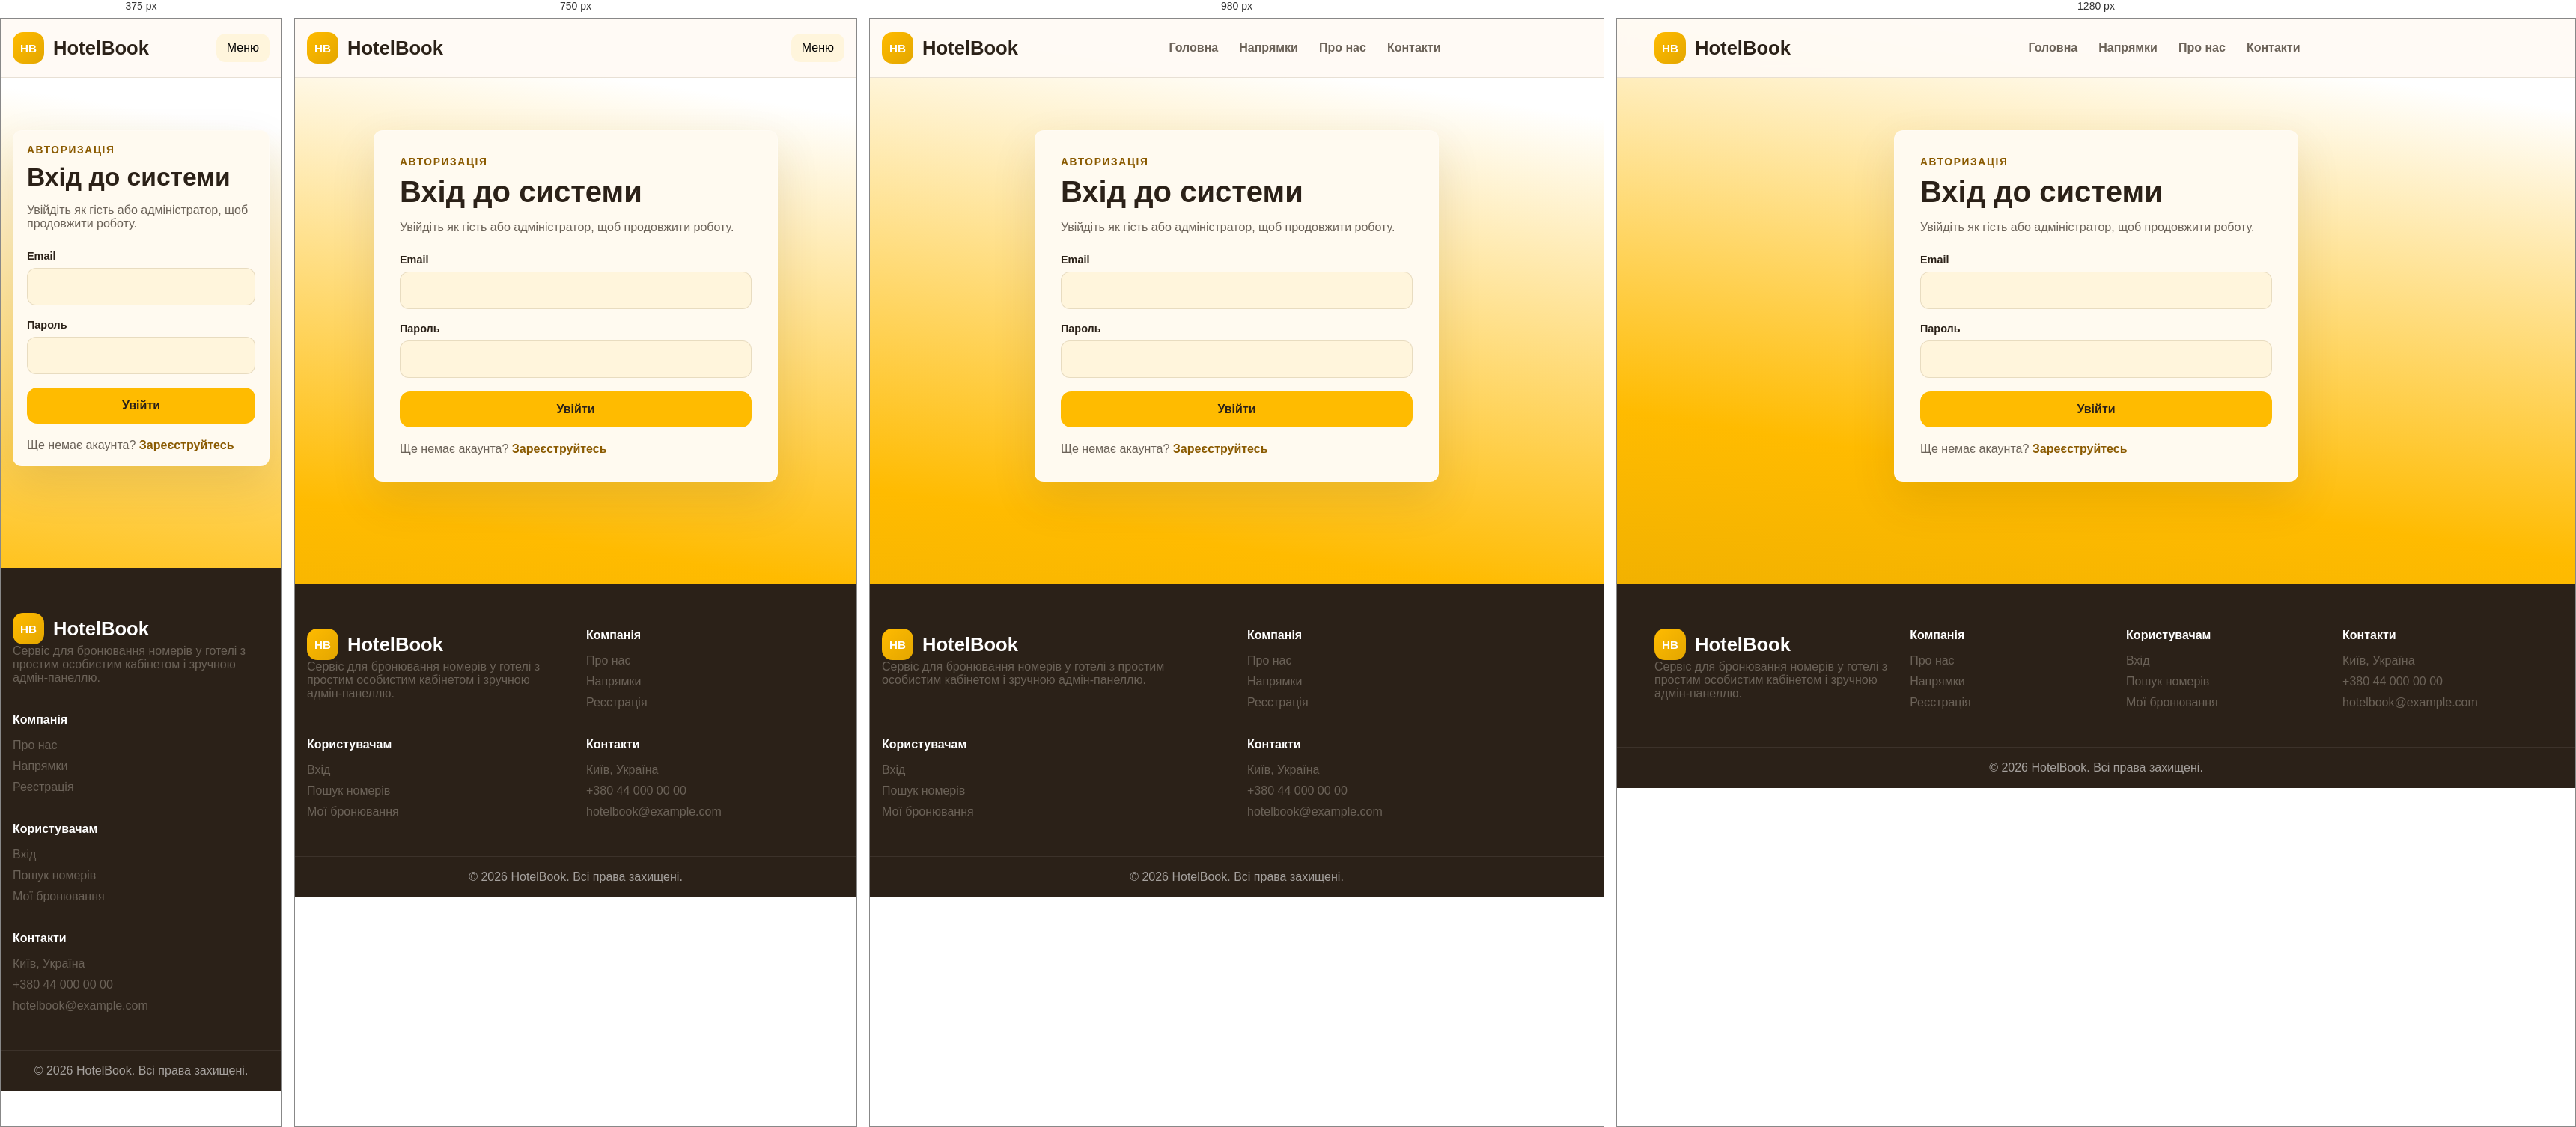
Rendered at 375 px, 750 px, 980 px and 1280 px, left to right.

<!-- file: login.html -->
<!doctype html>
<html lang="uk">
<head>
  <meta charset="utf-8">
  <meta name="viewport" content="width=device-width, initial-scale=1">
  <title>HotelBook | Вхід</title>
  <link rel="preconnect" href="https://fonts.googleapis.com">
  <link rel="preconnect" href="https://fonts.gstatic.com" crossorigin>
  <link href="https://fonts.googleapis.com/css2?family=Manrope:wght@400;500;600;700;800&display=swap" rel="stylesheet">
  <link rel="stylesheet" href="CSS/styles.css">
  <script type="module" src="JS/app.js"></script>
</head>
<body>
<div class="page-shell">
<header class="site-header">
  <div class="container nav-row">
    <a class="brand" href="index.html"><span class="brand-mark">HB</span><span>HotelBook</span></a>
    <button class="nav-toggle" type="button" aria-label="Відкрити меню" data-nav-toggle>Меню</button>
    <nav class="site-nav" data-nav-menu>
      <a href="index.html">Головна</a>
      <a href="index.html#destinations">Напрямки</a>
      <a href="index.html#about">Про нас</a>
      <a href="index.html#contacts">Контакти</a>
    </nav>
    <div class="nav-actions"></div>
  </div>
</header>
<main>

<section class="auth-section">
  <div class="container auth-wrap">
    <div class="auth-card">
      <p class="eyebrow">Авторизація</p>
      <h1>Вхід до системи</h1>
      <p class="muted">Увійдіть як гість або адміністратор, щоб продовжити роботу.</p>
      <form class="auth-form" id="login-form">
        <label><span>Email</span><input type="email" name="email" autocomplete="email" required></label>
        <label><span>Пароль</span><input type="password" name="password" autocomplete="current-password" required></label>
        <button class="button" type="submit">Увійти</button>
      </form>
      <p class="auth-note">Ще немає акаунта? <a href="register.html">Зареєструйтесь</a></p>
    </div>
  </div>
</section>

</main>
<footer class="site-footer" id="contacts">
  <div class="container footer-grid">
    <div>
      <div class="footer-brand"><span class="brand-mark">HB</span><span>HotelBook</span></div>
      <p>Сервіс для бронювання номерів у готелі з простим особистим кабінетом і зручною адмін-панеллю.</p>
    </div>
    <div>
      <h4>Компанія</h4>
      <a href="index.html#about">Про нас</a>
      <a href="index.html#destinations">Напрямки</a>
      <a href="register.html">Реєстрація</a>
    </div>
    <div>
      <h4>Користувачам</h4>
      <a href="login.html">Вхід</a>
      <a href="index.html#search">Пошук номерів</a>
      <a href="bookings.html">Мої бронювання</a>
    </div>
    <div>
      <h4>Контакти</h4>
      <p>Київ, Україна</p>
      <p>+380 44 000 00 00</p>
      <p>hotelbook@example.com</p>
    </div>
  </div>
  <div class="footer-bottom"><div class="container">© 2026 HotelBook. Всі права захищені.</div></div>
</footer>
</div>
</body>
</html>


/* @media block from styles.css */
@media (max-width:1100px) {
  .field-grid, .room-grid, .destination-grid, .feature-grid,
  .testimonial-grid, .stat-grid, .footer-grid {
    grid-template-columns: repeat(2,minmax(0,1fr));
  }
  .admin-layout {
    grid-template-columns: 1fr;
  }
}

/* @media block from styles.css */
@media (max-width:860px) {
  .site-nav, .nav-actions {
    display: none;
  }
  .site-nav.is-open, .nav-actions.is-open {
    display: flex;
    flex-direction: column;
    align-items: stretch;

    width: 100%;
    padding-top: 14px;
  }
  .nav-row {
    flex-wrap: wrap;
  }
  .nav-toggle {
    display: inline-flex;
  }
  .hero-section, .hero-content {
    min-height: 640px;
  }
  .hero-copy {
    text-align: left;
    margin-inline: 0;
  }
  .section-heading {
    flex-direction: column;
    align-items: start;
  }
}

/* @media block from styles.css */
@media (max-width:640px) {
  .field-grid, .grid-two, .room-grid, .destination-grid, .feature-grid,
  .testimonial-grid, .stat-grid, .footer-grid {
    grid-template-columns: 1fr;
  }
  .search-panel, .auth-card, .panel-card, .room-card {
    padding: 18px;
  }
  .hero-copy h1, .section-heading h1, .section-heading h2, .auth-card h1 {
    font-size: 2.1rem;
  }
  .inline-form {
    flex-direction: column;
    align-items: stretch;
  }
}